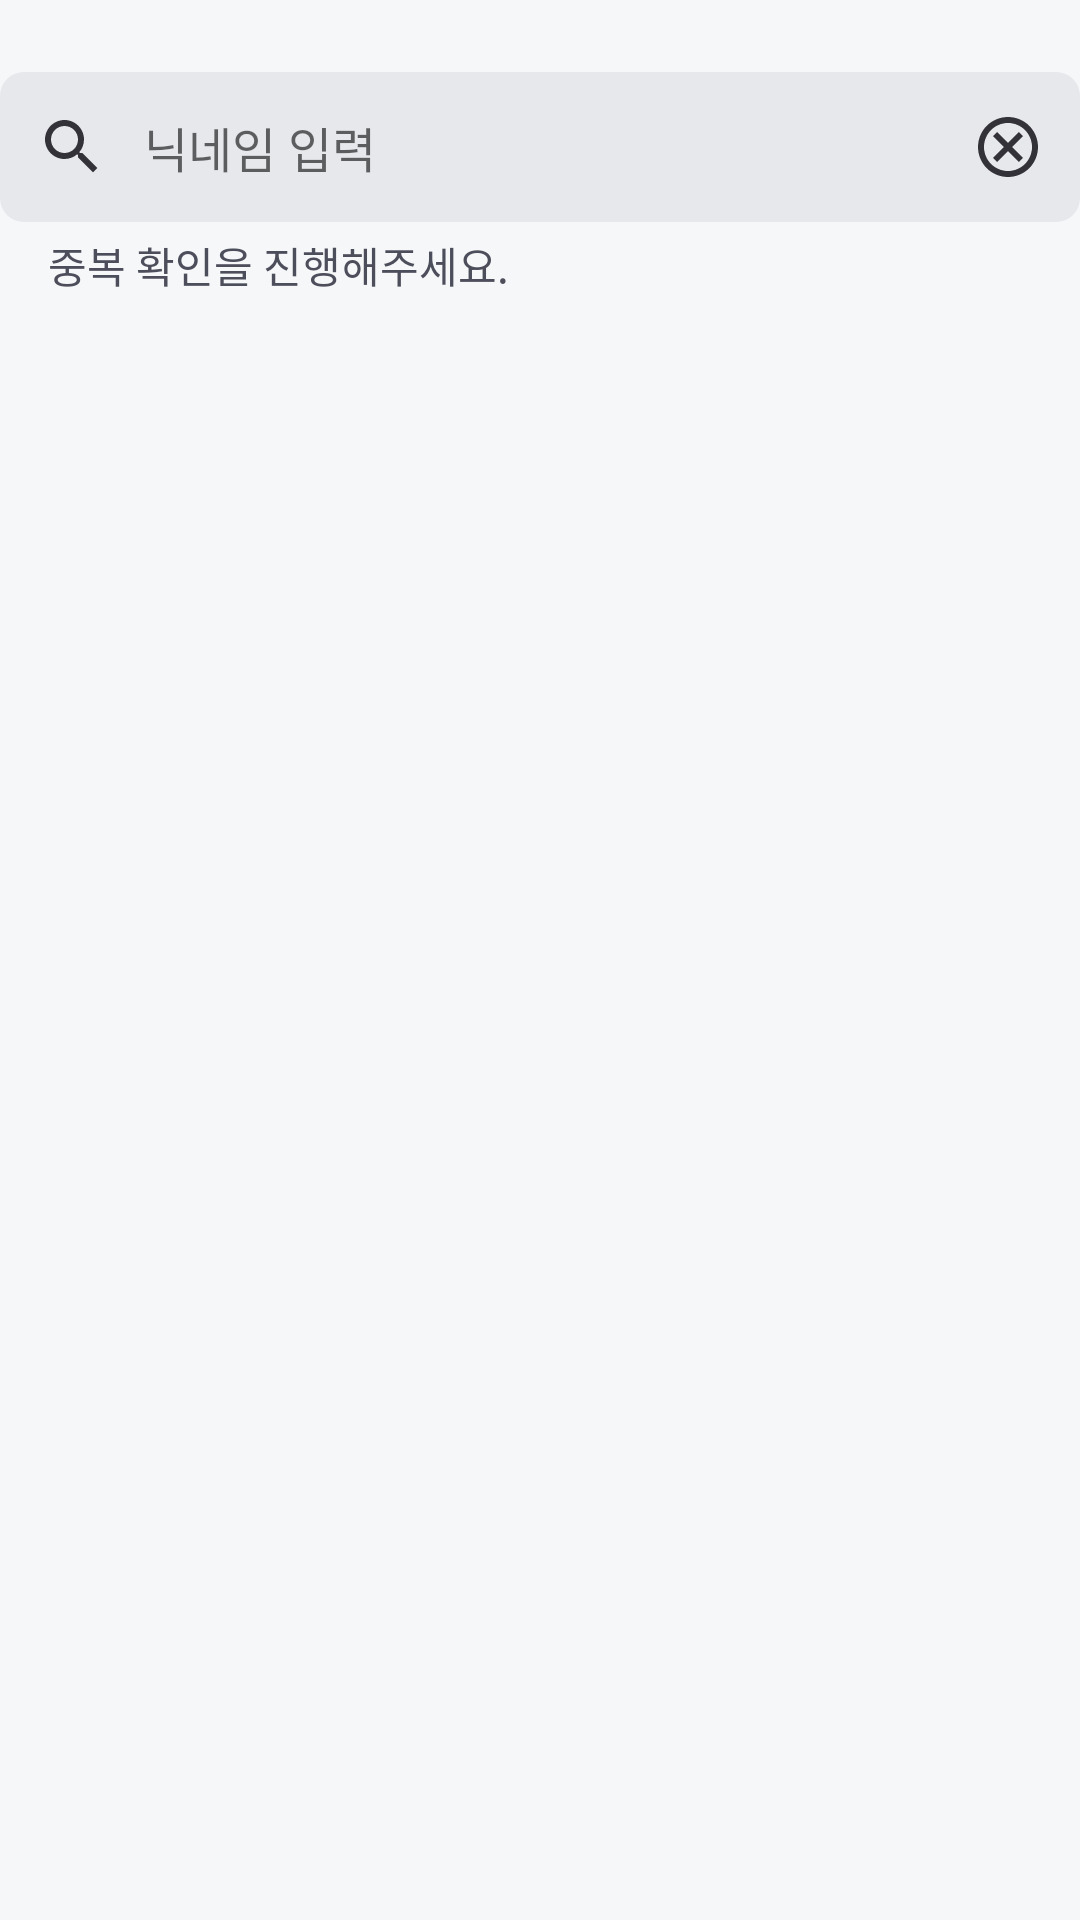

Write the Android layout XML for this screen, with the resource values it uses.
<!-- AndroidManifest.xml: application theme Theme.BeYourEyes -->
<!-- res/layout/fragment_assign_name.xml -->
<?xml version="1.0" encoding="utf-8"?>
<androidx.constraintlayout.widget.ConstraintLayout xmlns:android="http://schemas.android.com/apk/res/android"
    xmlns:tools="http://schemas.android.com/tools"
    android:layout_width="match_parent"
    android:layout_height="wrap_content"
    android:background="@color/gray_50"
    android:paddingVertical="24dp"
    xmlns:app="http://schemas.android.com/apk/res-auto"
    tools:context=".ui.assign.AssignNameFragment">

    <LinearLayout
        android:id="@+id/linearLayout"
        android:layout_width="0dp"
        android:layout_height="50dp"
        android:background="@drawable/shape_background_g100_8"
        android:gravity="center_vertical"
        android:orientation="horizontal"
        app:layout_constraintEnd_toEndOf="parent"
        app:layout_constraintStart_toStartOf="parent"
        app:layout_constraintTop_toTopOf="parent">

        <ImageView
            android:id="@+id/searchIcon"
            android:accessibilityTraversalAfter="@id/delBtn"
            android:layout_width="wrap_content"
            android:layout_height="wrap_content"
            android:layout_weight="0"
            android:padding="12dp"
            android:src="@drawable/ic_navi_search_24"
            app:tint="@color/gray_950"
            android:contentDescription="중복 검사"/>

        <EditText
            android:id="@+id/nameInput"
            android:layout_width="wrap_content"
            android:layout_height="match_parent"
            android:layout_weight="1"
            android:background="@android:color/transparent"
            android:ems="10"
            android:inputType="text"
            android:hint="@string/assign_name_placeholder"
            android:textColor="@color/gray_900"
            android:textSize="16sp" />

        <ImageButton
            android:id="@+id/delBtn"
            android:layout_width="wrap_content"
            android:layout_height="wrap_content"
            android:layout_weight="0"
            android:background="@android:color/transparent"
            android:padding="12dp"
            android:src="@drawable/ic_assign_del_24"
            app:tint="@color/gray_950"
            android:contentDescription="닉네임 초기화"/>
    </LinearLayout>

    <TextView
        android:id="@+id/validationText"
        android:layout_width="wrap_content"
        android:layout_height="wrap_content"
        android:layout_marginTop="4dp"
        android:fontFamily="@font/wanted_sans_regular"
        android:text="@string/assign_name_check_ok"
        android:textColor="@color/gray_900"
        android:layout_marginHorizontal="16dp"
        app:layout_constraintEnd_toEndOf="@+id/linearLayout"
        app:layout_constraintHorizontal_bias="0.0"
        app:layout_constraintStart_toStartOf="@+id/linearLayout"
        app:layout_constraintTop_toBottomOf="@+id/linearLayout" />

</androidx.constraintlayout.widget.ConstraintLayout>
<!-- resources referenced by this layout -->
<resources>
  <color name="gray_50">#F6F7F8</color>
  <color name="gray_900">#4D4E5B</color>
  <color name="gray_950">#333239</color>
  <!-- drawable ic_assign_del_24 (drawable) -->
  <vector xmlns:android="http://schemas.android.com/apk/res/android"
      android:width="24dp"
      android:height="24dp"
      android:viewportWidth="24"
      android:viewportHeight="24">
    <path
        android:pathData="M12,2C6.47,2 2,6.47 2,12C2,17.53 6.47,22 12,22C17.53,22 22,17.53 22,12C22,6.47 17.53,2 12,2ZM12,20C7.59,20 4,16.41 4,12C4,7.59 7.59,4 12,4C16.41,4 20,7.59 20,12C20,16.41 16.41,20 12,20ZM12,10.59L15.59,7L17,8.41L13.41,12L17,15.59L15.59,17L12,13.41L8.41,17L7,15.59L10.59,12L7,8.41L8.41,7L12,10.59Z"
        android:fillColor="#fff"
        android:fillType="evenOdd"/>
  </vector>
  <!-- drawable ic_navi_search_24 (drawable) -->
  <vector xmlns:android="http://schemas.android.com/apk/res/android"
      android:width="24dp"
      android:height="24dp"
      android:viewportWidth="24"
      android:viewportHeight="24">
    <group>
      <clip-path
          android:pathData="M0,0h24v24h-24z"/>
      <path
          android:pathData="M15.5,14H14.71L14.43,13.73C15.41,12.59 16,11.11 16,9.5C16,5.91 13.09,3 9.5,3C5.91,3 3,5.91 3,9.5C3,13.09 5.91,16 9.5,16C11.11,16 12.59,15.41 13.73,14.43L14,14.71V15.5L19,20.49L20.49,19L15.5,14ZM9.5,14C7.01,14 5,11.99 5,9.5C5,7.01 7.01,5 9.5,5C11.99,5 14,7.01 14,9.5C14,11.99 11.99,14 9.5,14Z"
          android:fillColor="#fff"/>
    </group>
  </vector>
  <!-- drawable shape_background_g100_8 (drawable) -->
  <?xml version="1.0" encoding="utf-8"?>
  <shape
      xmlns:android="http://schemas.android.com/apk/res/android"
      android:shape="rectangle">
      <solid android:color="@color/gray_100" />
      <corners android:radius="8dp" />
  </shape>
  <string name="assign_name_check_ok">중복 확인을 진행해주세요.</string>
  <string name="assign_name_placeholder">닉네임 입력</string>
  <style name="Theme.BeYourEyes" parent="Theme.MaterialComponents.Light.NoActionBar">
          
          <item name="colorPrimary">@color/blue_500</item>
          <item name="colorPrimaryVariant">@color/blue_900</item>
          <item name="colorOnPrimary">@color/gray_50</item>
          
          <item name="colorSecondary">@color/teal_200</item>
          <item name="colorSecondaryVariant">@color/teal_700</item>
          <item name="colorOnSecondary">@color/black</item>
          
          <item name="android:statusBarColor">?attr/colorOnPrimary</item>
          
      </style>
  <color name="gray_100">#E7E8EC</color>
  <color name="blue_500">#3379FE</color>
  <color name="blue_900">#19348F</color>
  <color name="teal_200">#FF03DAC5</color>
  <color name="teal_700">#FF018786</color>
  <color name="black">#FF000000</color>
</resources>
